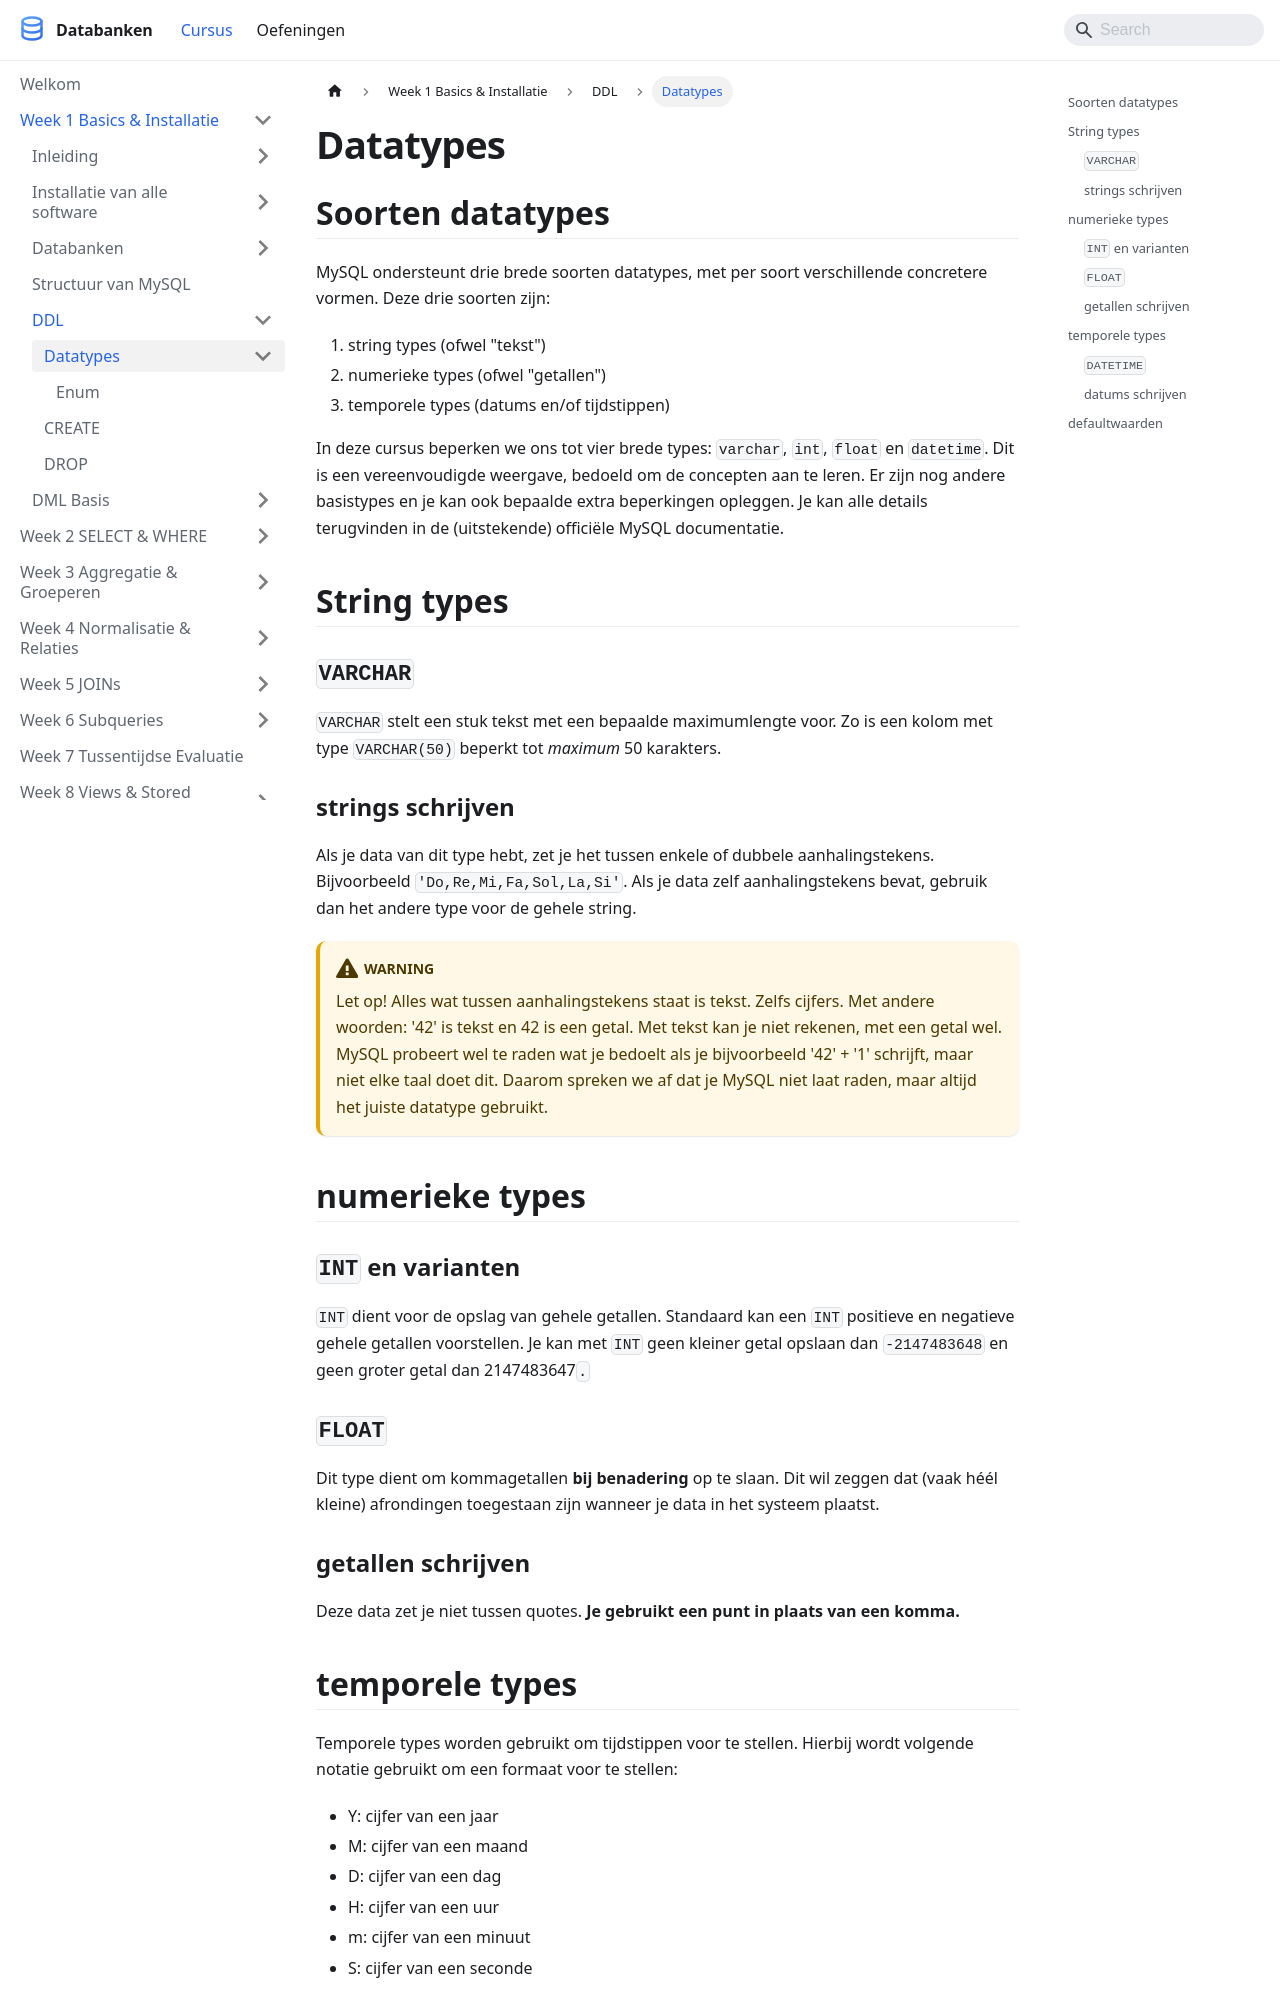

repository: StephaneVanRossem02/cursus-databanken · page: docs/week_01-basics/ddl/datatypes/index.html · generator: docusaurus

---
title: "Datatypes"
description: "MySQL ondersteunt drie brede soorten datatypes, met per soort verschillende concretere vormen. Deze drie soorten zijn."
sidebar_position: 16
---

# Datatypes

## Soorten datatypes

MySQL ondersteunt drie brede soorten datatypes, met per soort verschillende concretere vormen. Deze drie soorten zijn:

1. string types (ofwel "tekst")
2. numerieke types (ofwel "getallen")
3. temporele types (datums en/of tijdstippen)

In deze cursus beperken we ons tot vier brede types: `varchar`, `int`, `float` en `datetime`. Dit is een vereenvoudigde weergave, bedoeld om de concepten aan te leren. Er zijn nog andere basistypes en je kan ook bepaalde extra beperkingen opleggen. Je kan alle details terugvinden in de (uitstekende) officiële MySQL documentatie.

## String types

### `VARCHAR`

`VARCHAR` stelt een stuk tekst met een bepaalde maximumlengte voor. Zo is een kolom met type `VARCHAR(50)` beperkt tot *maximum* 50 karakters.

### strings schrijven

Als je data van dit type hebt, zet je het tussen enkele of dubbele aanhalingstekens. Bijvoorbeeld `'Do,Re,Mi,Fa,Sol,La,Si'`. Als je data zelf aanhalingstekens bevat, gebruik dan het andere type voor de gehele string.

:::warning
Let op! Alles wat tussen aanhalingstekens staat is tekst. Zelfs cijfers. Met andere woorden: '42' is tekst en 42 is een getal. Met tekst kan je niet rekenen, met een getal wel. MySQL probeert wel te raden wat je bedoelt als je bijvoorbeeld '42' + '1' schrijft, maar niet elke taal doet dit. Daarom spreken we af dat je MySQL niet laat raden, maar altijd het juiste datatype gebruikt.
:::

## numerieke types

### `INT` en varianten

`INT` dient voor de opslag van gehele getallen. Standaard kan een `INT` positieve en negatieve gehele getallen voorstellen. Je kan met `INT` geen kleiner getal opslaan dan `-2147483648` en geen groter getal dan 2147483647`.`

### `FLOAT`

Dit type dient om kommagetallen **bij benadering** op te slaan. Dit wil zeggen dat (vaak héél kleine) afrondingen toegestaan zijn wanneer je data in het systeem plaatst.

### getallen schrijven

Deze data zet je niet tussen quotes. **Je gebruikt een punt in plaats van een komma.**
